2-way image classification set "img_for_training" from GitHub (ishitamed19/EEG-Correlates-of-Genetic-Predisposition-to-Alcoholism-using-Deep-Learning); label vocabulary: alcoholic, control.

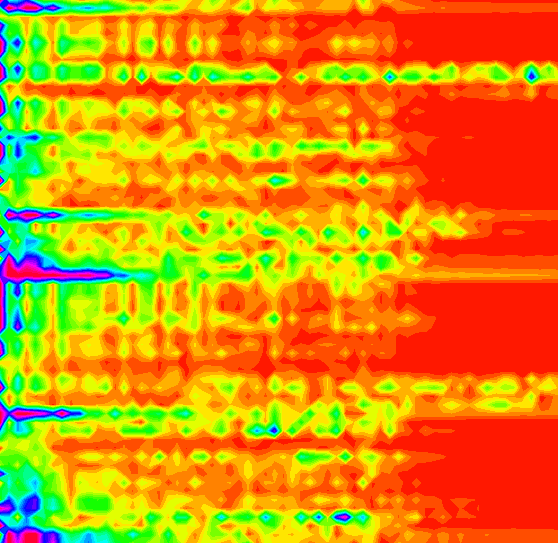
Label: alcoholic

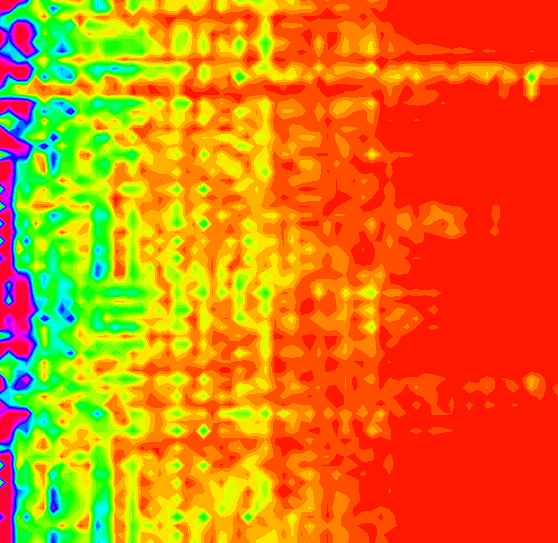
Label: control

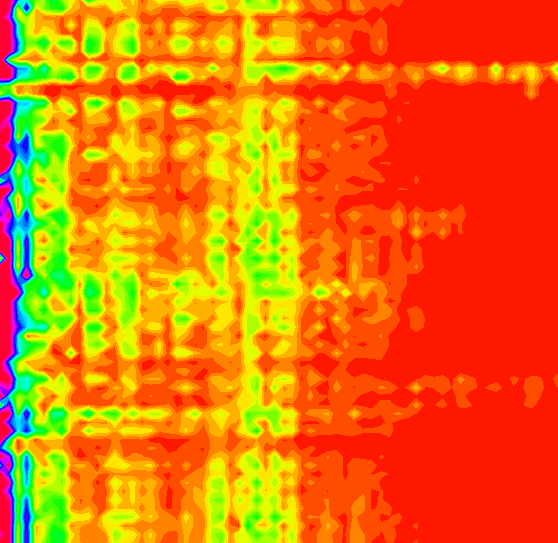
Label: control

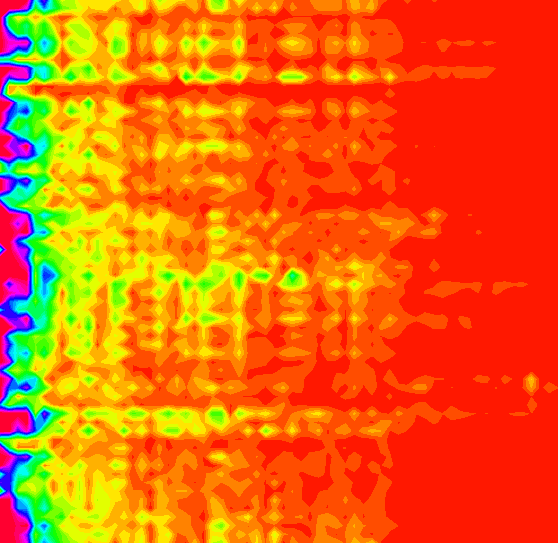
Label: control

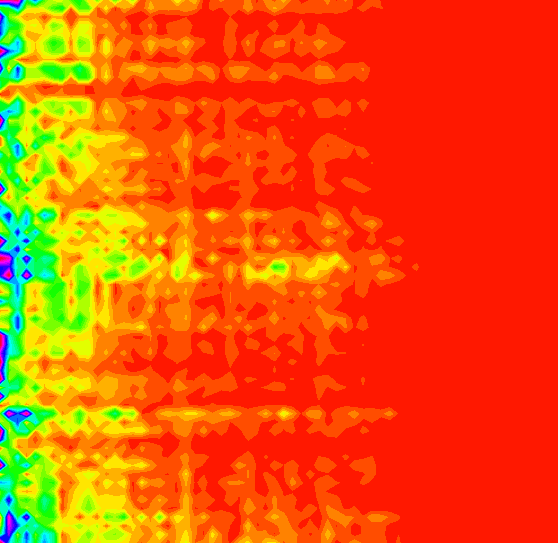
Label: alcoholic

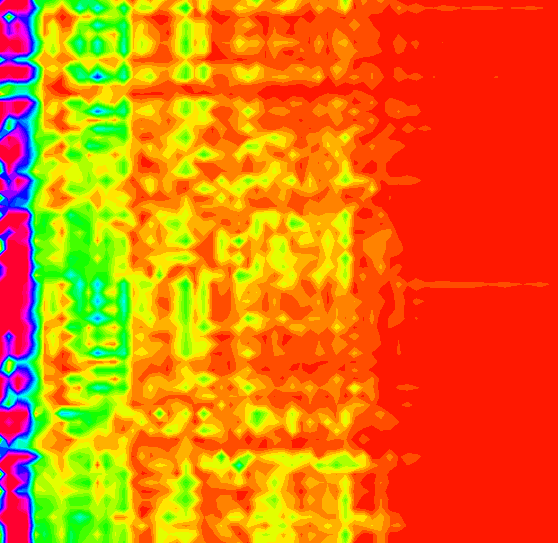
Label: alcoholic
